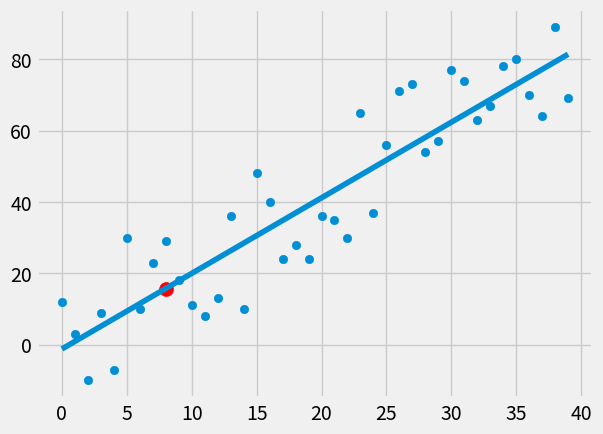

This figure's Python source:
from statistics import mean
import numpy as np
import matplotlib.pyplot as plt
from matplotlib import style
import random

style.use('fivethirtyeight')

# xs = np.array([1, 2, 3, 4, 5, 6], dtype=np.float64)
# ys = np.array([5, 4, 6, 5, 6, 7], dtype=np.float64)


def create_dataset(hm, variance, step=2, correlation=False):
    val = 1
    ys = []
    for i in range(hm):
        y = val + random.randrange(-variance, variance)
        ys.append(y)
        if correlation and correlation == 'pos':
            val += step
        elif correlation and correlation == 'neg':
            val -= step
    xs = [i for i in range(len(ys))]

    return np.array(xs, dtype=np.float64), np.array(ys, dtype=np.float64)


def best_fit_slope_and_intercept(xs, ys):
    m = (mean(xs) * mean(ys) - mean(xs * ys)) / (mean(xs) ** 2 - mean(xs ** 2))
    b = mean(ys) - m * mean(xs)

    return m, b


def squared_error(ys_orig, ys_line):
    return sum((ys_line - ys_orig) ** 2)


def coefficient_of_determination(ys_orig, ys_line):
    y_mean_line = [mean(ys_orig) for y in ys_orig]
    squared_error_regr = squared_error(ys_orig, ys_line)
    squared_error_mean = squared_error(ys_orig, y_mean_line)
    return 1 - (squared_error_regr / squared_error_mean)


xs, ys = create_dataset(40, 20, 2, correlation='pos')


m, b = best_fit_slope_and_intercept(xs, ys)

regression_line = [(m*x)+b for x in xs]

predict_x = 8
predict_y = m * predict_x + b

r_squared = coefficient_of_determination(ys, regression_line)
print(r_squared)

plt.scatter(xs, ys)
plt.scatter(predict_x, predict_y, s=100, c='r')
plt.plot(xs, regression_line)
plt.show()






